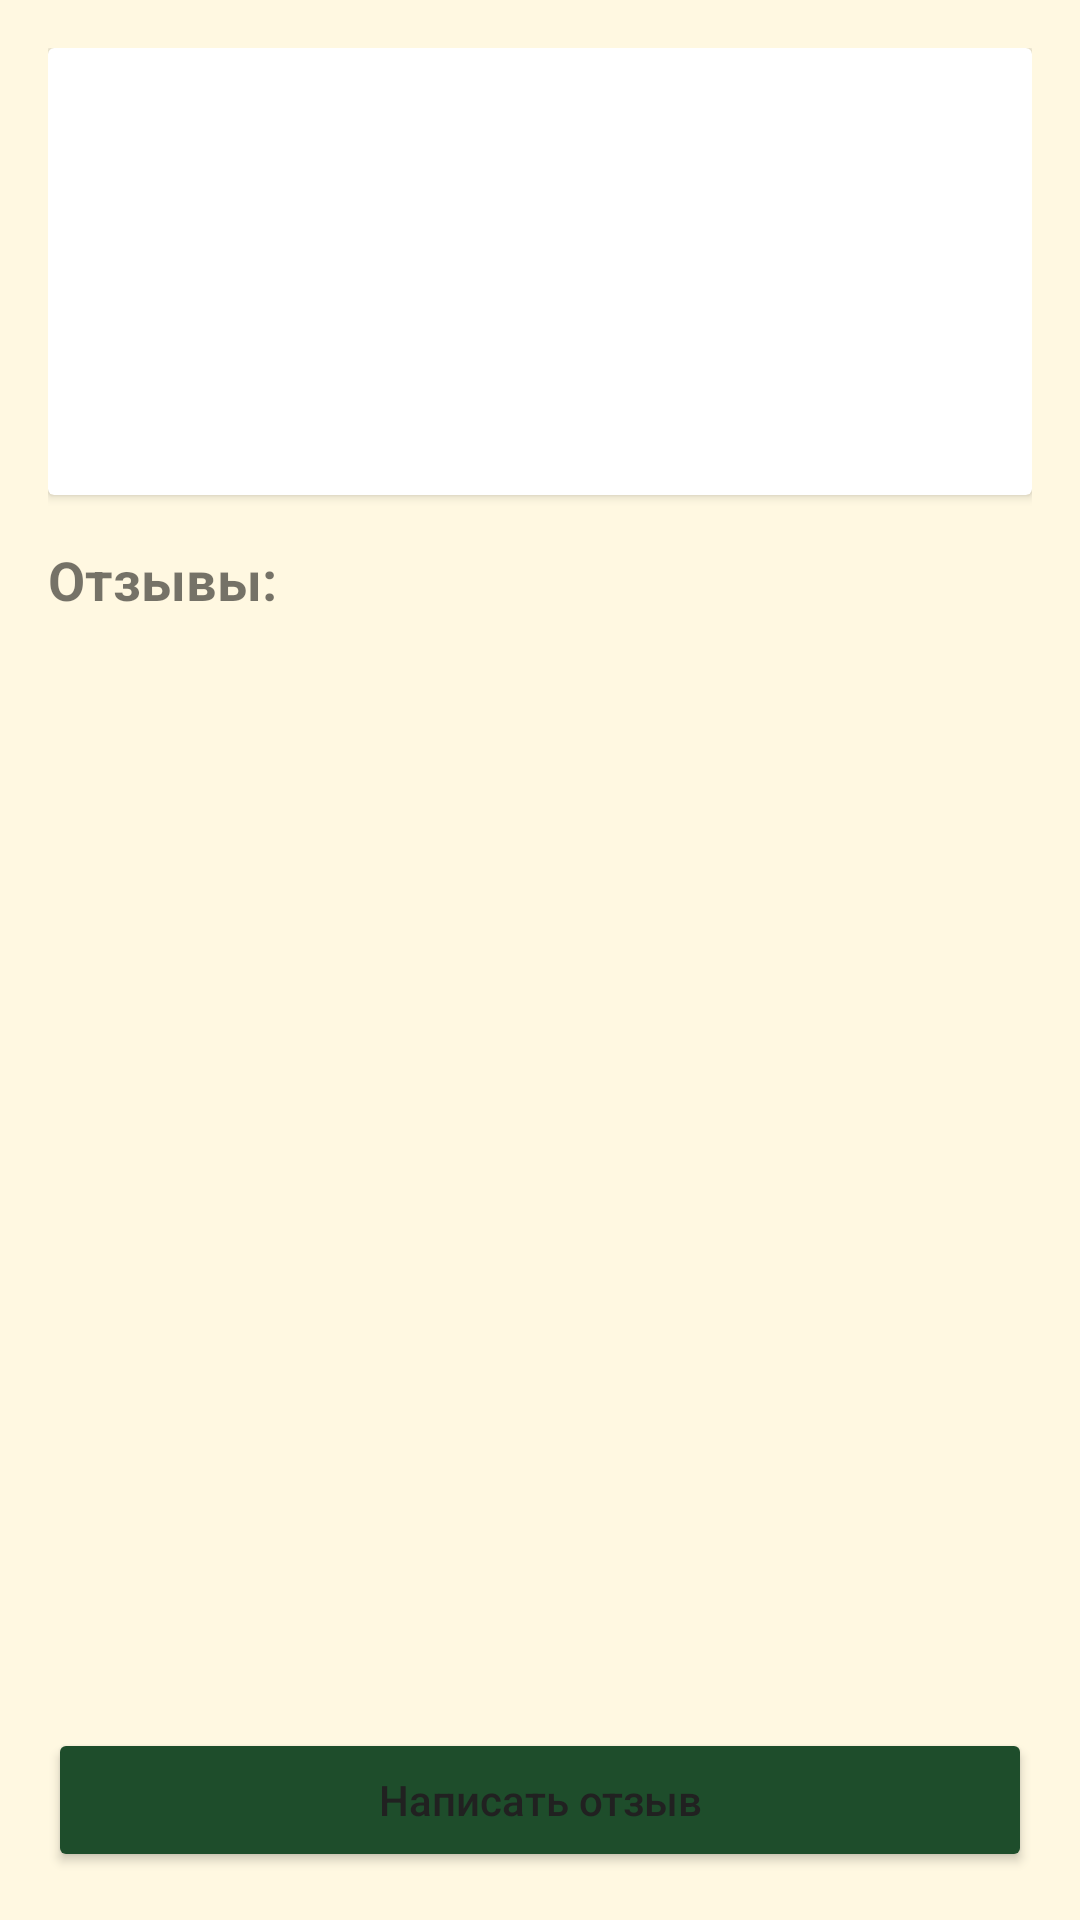

Produce the Android XML layout that renders to this screen, including the resource entries it uses.
<!-- AndroidManifest.xml: activity theme AppTheme -->
<!-- res/layout/activity_book_reviews.xml -->
<?xml version="1.0" encoding="utf-8"?>
<LinearLayout xmlns:android="http://schemas.android.com/apk/res/android"
    android:layout_width="match_parent"
    android:layout_height="match_parent"
    android:orientation="vertical"
    android:padding="16dp"
    android:background="@color/colorBackground">

    <androidx.cardview.widget.CardView
        android:layout_width="match_parent"
        android:layout_height="wrap_content"
        android:elevation="4dp"
        android:layout_marginBottom="16dp">

        <LinearLayout
            android:layout_width="match_parent"
            android:layout_height="wrap_content"
            android:orientation="vertical"
            android:padding="16dp">

            <TextView
                android:id="@+id/tvBookTitle"
                android:layout_width="match_parent"
                android:layout_height="wrap_content"
                android:textSize="22sp"
                android:textStyle="bold"
                android:textColor="@color/colorPrimaryDark"
                android:layout_marginBottom="8dp"/>

            <TextView
                android:id="@+id/tvBookAuthor"
                android:layout_width="match_parent"
                android:layout_height="wrap_content"
                android:textSize="18sp"
                android:textStyle="italic"
                android:layout_marginBottom="8dp"/>

            <TextView
                android:id="@+id/tvBookGenre"
                android:layout_width="match_parent"
                android:layout_height="wrap_content"
                android:textSize="16sp"
                android:layout_marginBottom="4dp"/>

            <TextView
                android:id="@+id/tvBookYear"
                android:layout_width="match_parent"
                android:layout_height="wrap_content"
                android:textSize="16sp"/>
        </LinearLayout>
    </androidx.cardview.widget.CardView>

    <TextView
        android:layout_width="match_parent"
        android:layout_height="wrap_content"
        android:text="Отзывы:"
        android:textSize="18sp"
        android:textStyle="bold"
        android:layout_marginBottom="8dp"/>

    <TextView
        android:id="@+id/tvNoReviews"
        android:layout_width="match_parent"
        android:layout_height="wrap_content"
        android:text="Отзывов пока нет. Будьте первым!"
        android:gravity="center"
        android:textStyle="italic"
        android:visibility="gone"
        android:layout_marginTop="16dp"
        android:layout_marginBottom="16dp"/>

    <androidx.recyclerview.widget.RecyclerView
        android:id="@+id/recyclerViewReviews"
        android:layout_width="match_parent"
        android:layout_height="0dp"
        android:layout_weight="1"
        android:layout_marginBottom="16dp"/>

    <Button
        android:id="@+id/btnAddReview"
        android:layout_width="match_parent"
        android:layout_height="wrap_content"
        android:text="Написать отзыв"
        android:textAllCaps="false"
        android:backgroundTint="@color/colorPrimary"/>

</LinearLayout>
<!-- resources referenced by this layout -->
<resources>
  <color name="colorBackground">@color/background</color>
  <color name="colorPrimary">@color/primary</color>
  <color name="colorPrimaryDark">@color/primary_dark</color>
  <style name="AppTheme" parent="Theme.MaterialComponents.Light.NoActionBar">
          
          <item name="colorPrimary">@color/primary</item>
          <item name="colorPrimaryDark">@color/primary_dark</item>
          <item name="colorAccent">@color/accent</item>
          
          
          <item name="android:colorBackground">@color/background</item>
          <item name="colorSurface">@color/surface</item>
          
          
          <item name="android:textColorPrimary">@color/text_primary</item>
          <item name="android:textColorSecondary">@color/text_secondary</item>
          
          
          <item name="android:windowBackground">@color/background</item>
          <item name="android:statusBarColor">@color/primary_dark</item>
          <item name="android:navigationBarColor">@color/primary_dark</item>
      </style>
  <color name="background">#FFF8E1</color>
  <color name="primary">#1E4D2B</color>
  <color name="primary_dark">#143420</color>
  <color name="accent">#F0BC87</color>
  <color name="surface">#FFFEF7</color>
  <color name="text_primary">#212121</color>
  <color name="text_secondary">#757575</color>
</resources>
